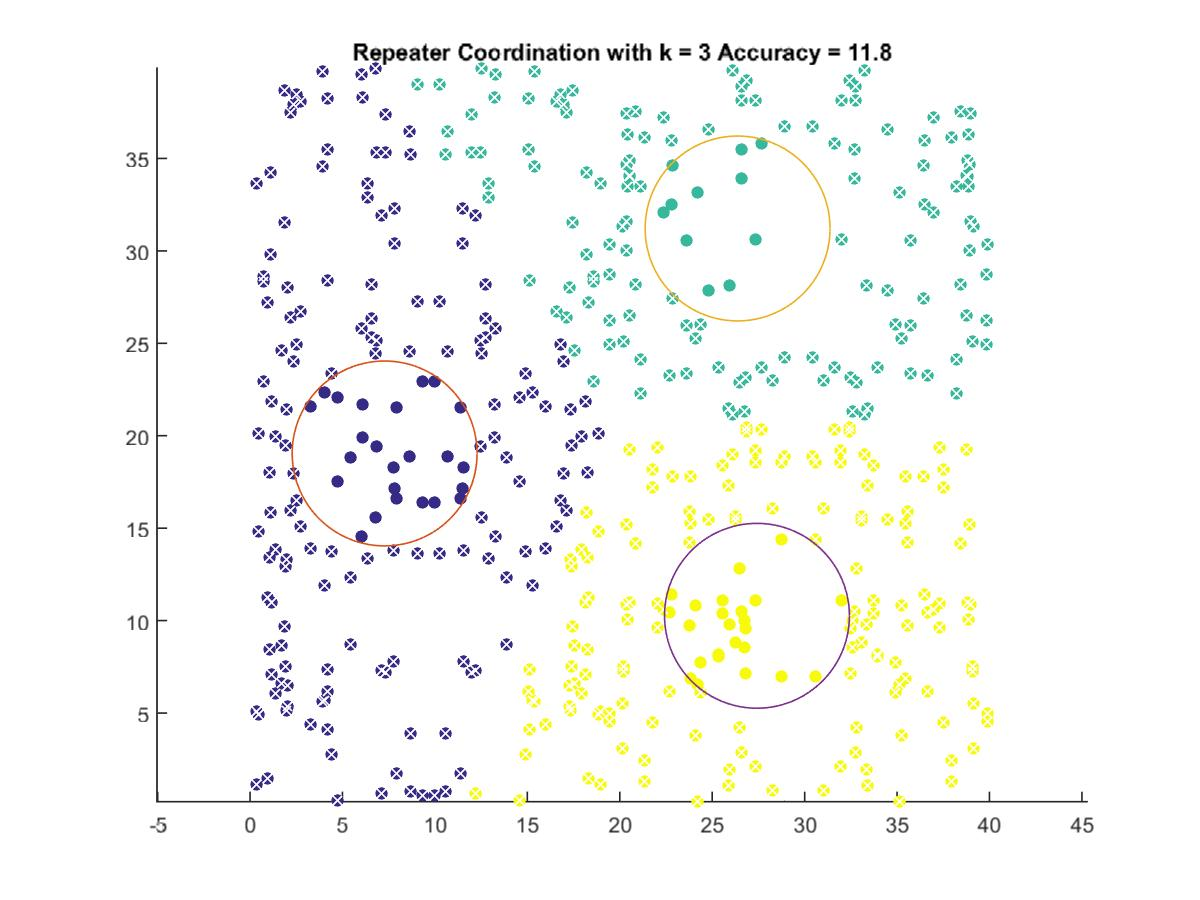

The file beside this chart, header and first rows:
7.2791, 19.042
26.37, 31.21
27.42, 10.26
